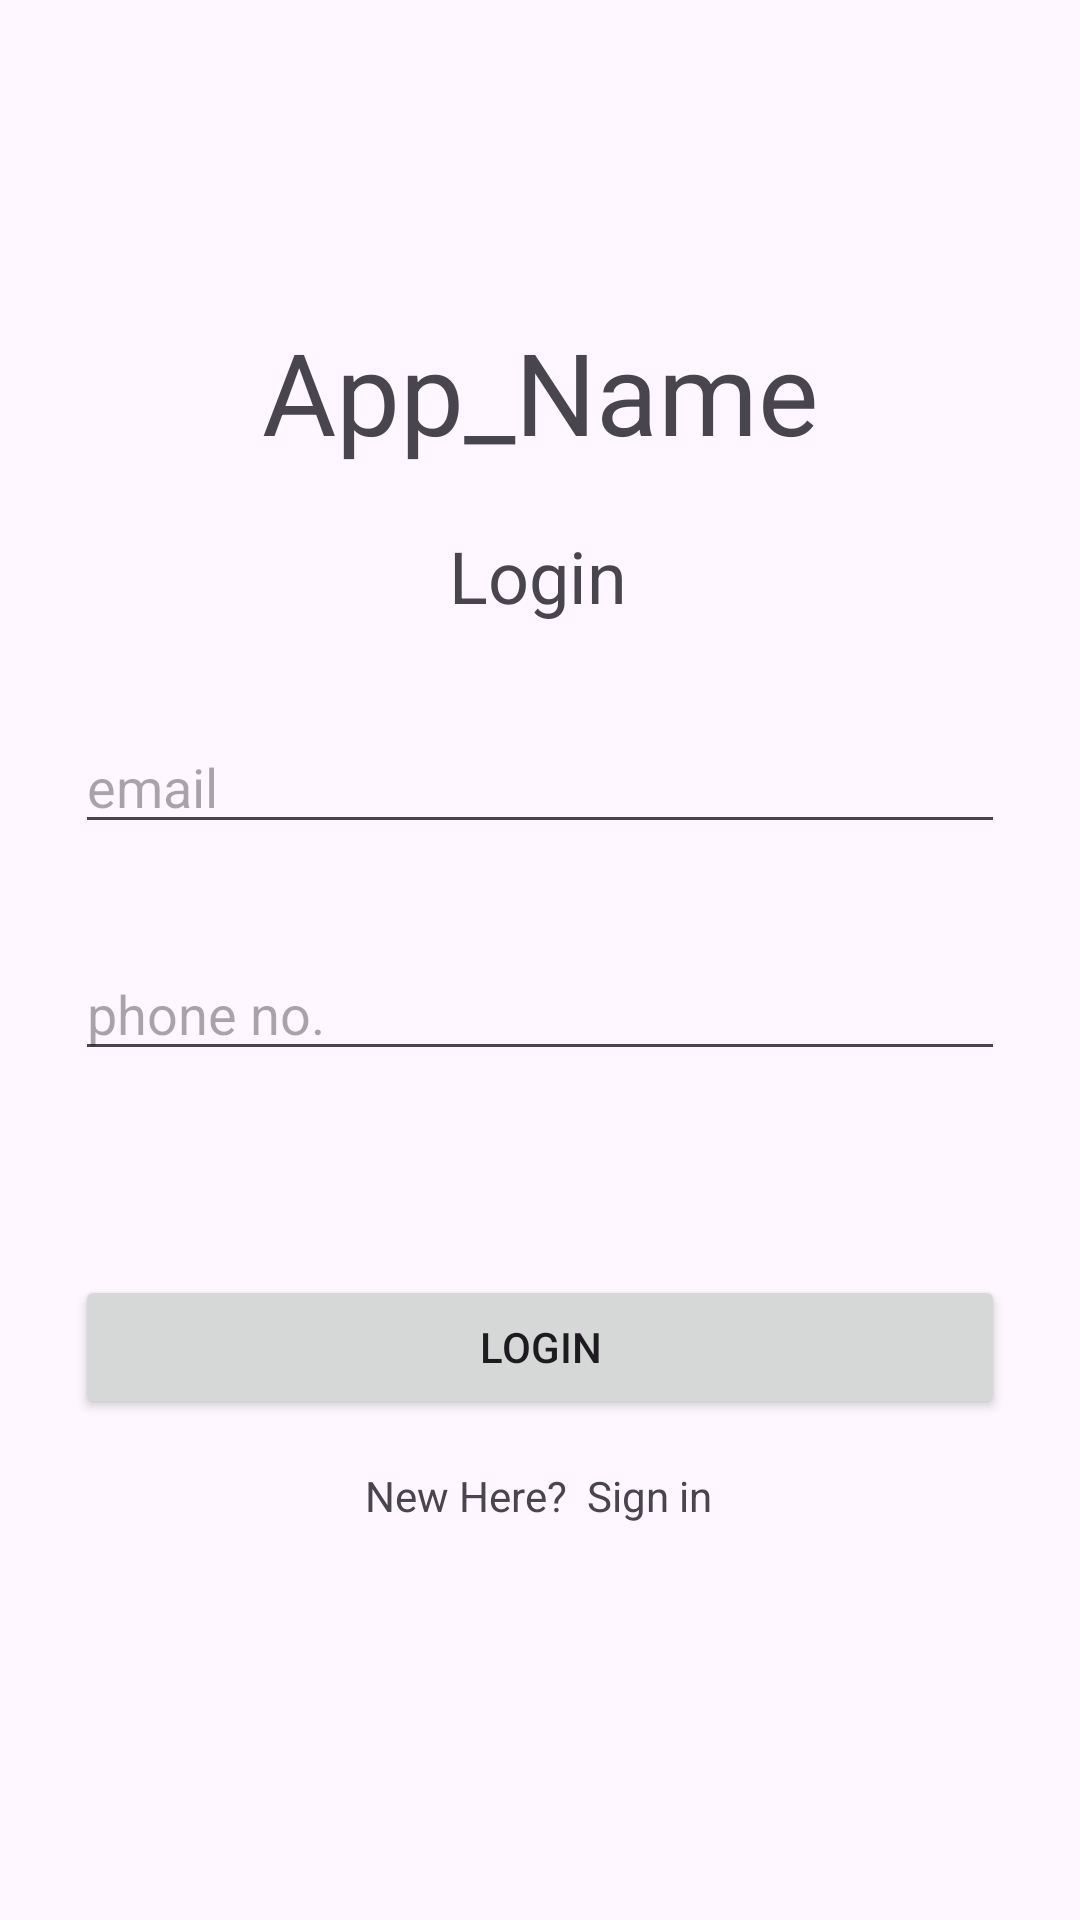

Android layout source for this screen:
<!-- AndroidManifest.xml: application theme Theme.CampusSecurityApp -->
<!-- res/layout/activity_login.xml -->
<?xml version="1.0" encoding="utf-8"?>
<androidx.constraintlayout.widget.ConstraintLayout xmlns:android="http://schemas.android.com/apk/res/android"
    xmlns:app="http://schemas.android.com/apk/res-auto"
    xmlns:tools="http://schemas.android.com/tools"
    android:layout_width="match_parent"
    android:layout_height="match_parent"
    tools:context=".LoginActivity"
    android:padding="25dp">

    <TextView
        android:id="@+id/App_name"
        android:layout_width="wrap_content"
        android:layout_height="wrap_content"
        android:layout_marginTop="80dp"
        android:text="App_Name"
        android:textSize="38dp"
        app:layout_constraintEnd_toEndOf="parent"
        app:layout_constraintStart_toStartOf="parent"
        app:layout_constraintTop_toTopOf="parent" />


    <TextView
        android:id="@+id/tvlogin"
        android:layout_width="wrap_content"
        android:layout_height="wrap_content"
        android:layout_marginTop="20dp"
        android:text="Login"
        android:textSize="24dp"
        app:layout_constraintEnd_toEndOf="parent"
        app:layout_constraintHorizontal_bias="0.498"
        app:layout_constraintStart_toStartOf="parent"
        app:layout_constraintTop_toBottomOf="@+id/App_name" />

    <EditText
        android:id="@+id/etemail"
        android:layout_width="0dp"
        android:layout_height="wrap_content"
        android:layout_marginTop="32dp"
        android:ems="10"
        android:inputType="text"
        android:hint="email"
        app:layout_constraintEnd_toEndOf="parent"
        app:layout_constraintHorizontal_bias="0.497"
        app:layout_constraintStart_toStartOf="parent"
        app:layout_constraintTop_toBottomOf="@+id/tvlogin" />

    <EditText
        android:id="@+id/etpassword"
        android:layout_width="0dp"
        android:layout_height="wrap_content"
        android:ems="10"
        android:inputType="text"
        android:hint="phone no."
        app:layout_constraintBottom_toBottomOf="parent"
        app:layout_constraintEnd_toEndOf="parent"
        app:layout_constraintHorizontal_bias="0.497"
        app:layout_constraintStart_toStartOf="parent"
        app:layout_constraintTop_toBottomOf="@+id/etemail"
        app:layout_constraintVertical_bias="0.117" />

    <Button
        android:id="@+id/btnlogin"
        android:layout_width="0dp"
        android:layout_height="wrap_content"
        android:layout_marginTop="68dp"
        android:text="Login"
        app:layout_constraintEnd_toEndOf="parent"
        app:layout_constraintStart_toStartOf="parent"
        app:layout_constraintTop_toBottomOf="@+id/etpassword" />

    <TextView
        android:id="@+id/tvNewHere"
        android:layout_width="wrap_content"
        android:layout_height="wrap_content"
        android:layout_marginTop="16dp"
        android:text="New Here?  Sign in"
        app:layout_constraintEnd_toEndOf="parent"
        app:layout_constraintHorizontal_bias="0.497"
        app:layout_constraintStart_toStartOf="parent"
        app:layout_constraintTop_toBottomOf="@+id/btnlogin" />


</androidx.constraintlayout.widget.ConstraintLayout>
<!-- resources referenced by this layout -->
<resources>
  <style name="Theme.CampusSecurityApp" parent="Base.Theme.CampusSecurityApp" />
  <style name="Base.Theme.CampusSecurityApp" parent="Theme.Material3.DayNight.NoActionBar">
          
          
      </style>
</resources>
